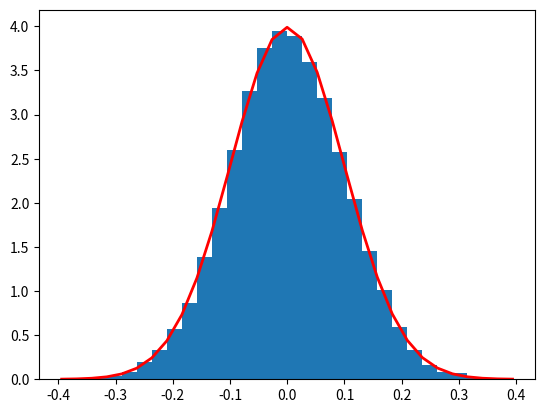

Source code (Python):
import numpy as np
import matplotlib.pyplot as plt

# Extraer muestras de la distribución.:
mu, sigma = 0, 0.1 # mean and standard deviation

s = np.random.normal(mu, sigma, 32000)    # ¡Descomentar! para ver Gráfica Normal (Gauss)

# s = np.random.randint(1,32000,32000)        # !Descomentar! para ver Gráfica RandInt

# Muestra el histograma de las muestras, junto con la función de densidad de probabilidad.:
count, bins, ignored = plt.hist(s, 30, density=True)
plt.plot(bins, 1/(sigma * np.sqrt(2 * np.pi)) *
               np.exp( - (bins - mu)**2 / (2 * sigma**2) ),
         linewidth=2, color='r')
plt.show()
